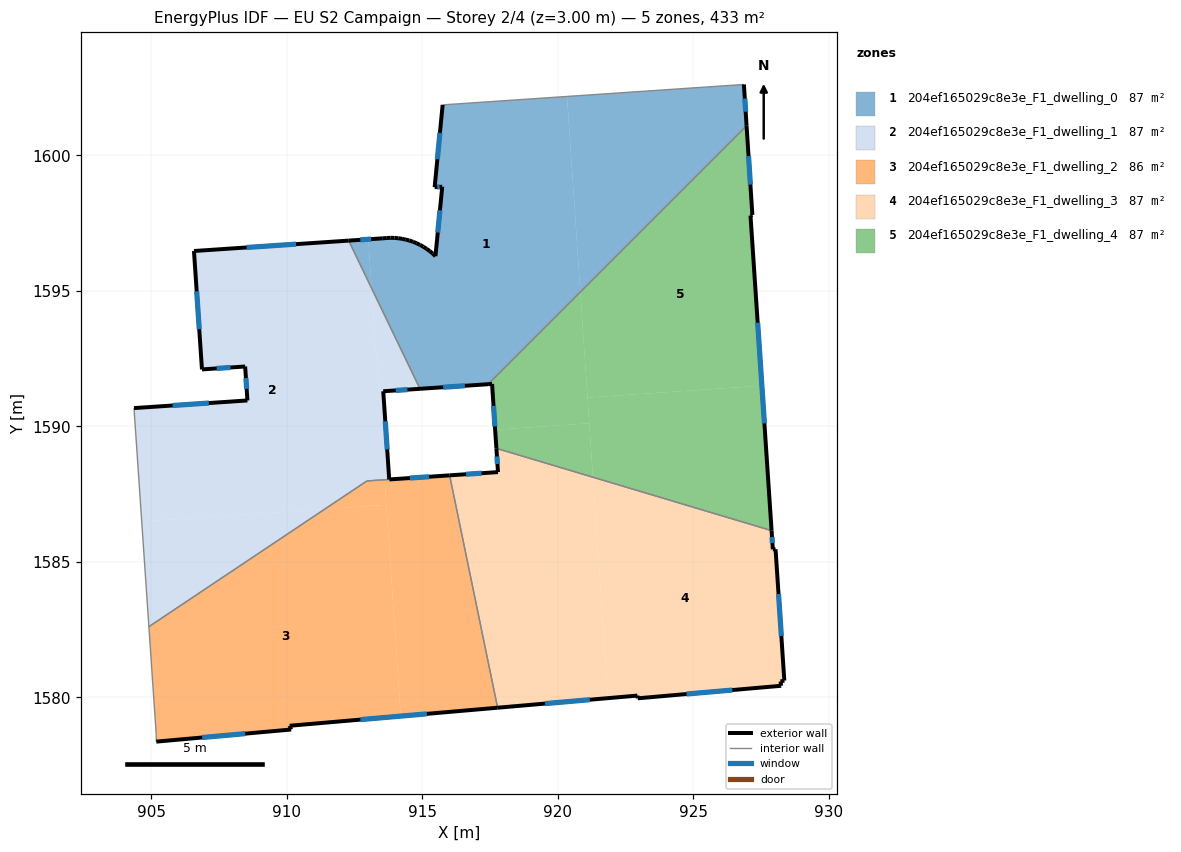
=== STOREY PLAN SPEC (per zone: floor XY polygon, exterior-wall plan segments, windows/doors) ===
zone 1: 204ef165029c8e3e_F1_dwelling_0  (86.6 m²)
  floor: (920.34, 1602.17) (920.83, 1594.96) (917.42, 1591.56) (914.91, 1591.39) (913.13, 1595.09) (913.01, 1596.90) (913.54, 1596.94) (913.69, 1596.95) (913.83, 1596.96) (913.97, 1596.95) (914.11, 1596.94) (914.25, 1596.92) (914.39, 1596.89) (914.52, 1596.86) (914.65, 1596.81) (914.79, 1596.76) (914.91, 1596.70) (915.04, 1596.63) (915.16, 1596.55) (915.27, 1596.47) (915.38, 1596.38) (915.48, 1596.28) (915.73, 1598.84) (915.45, 1598.82) (915.75, 1601.86)
  floor: (926.86, 1602.61) (926.96, 1601.09) (920.83, 1594.96) (920.34, 1602.17)
  floor: (913.01, 1596.90) (913.13, 1595.09) (912.28, 1596.85)
  exterior wall: (913.83, 1596.96) – (913.69, 1596.95)  [0.1 m]
  exterior wall: (913.97, 1596.95) – (913.83, 1596.96)  [0.1 m]
  exterior wall: (914.11, 1596.94) – (913.97, 1596.95)  [0.1 m]
  exterior wall: (914.25, 1596.92) – (914.11, 1596.94)  [0.1 m]
  exterior wall: (914.39, 1596.89) – (914.25, 1596.92)  [0.1 m]
  exterior wall: (914.52, 1596.86) – (914.39, 1596.89)  [0.1 m]
  exterior wall: (914.65, 1596.81) – (914.52, 1596.86)  [0.1 m]
  exterior wall: (914.79, 1596.76) – (914.65, 1596.81)  [0.1 m]
  exterior wall: (914.91, 1596.70) – (914.79, 1596.76)  [0.1 m]
  exterior wall: (915.04, 1596.63) – (914.91, 1596.70)  [0.1 m]
  exterior wall: (915.16, 1596.55) – (915.04, 1596.63)  [0.1 m]
  exterior wall: (915.27, 1596.47) – (915.16, 1596.55)  [0.1 m]
  exterior wall: (915.38, 1596.38) – (915.27, 1596.47)  [0.1 m]
  exterior wall: (915.48, 1596.28) – (915.38, 1596.38)  [0.1 m]
  exterior wall: (915.73, 1598.84) – (915.48, 1596.28)  [2.6 m]
    window: (915.65, 1597.97) – (915.57, 1597.15)  [0.8 m²]
  exterior wall: (915.45, 1598.82) – (915.73, 1598.84)  [0.3 m]
    window: (915.55, 1598.83) – (915.64, 1598.83)  [0.1 m²]
  exterior wall: (915.75, 1601.86) – (915.45, 1598.82)  [3.1 m]
    window: (915.65, 1600.83) – (915.55, 1599.86)  [0.9 m²]
  exterior wall: (926.96, 1601.09) – (926.86, 1602.61)  [1.5 m]
    window: (926.93, 1601.61) – (926.89, 1602.09)  [0.5 m²]
  exterior wall: (914.91, 1591.39) – (917.42, 1591.55)  [2.5 m]
    window: (915.77, 1591.44) – (916.57, 1591.50)  [0.8 m²]
  exterior wall: (913.54, 1596.94) – (912.28, 1596.85)  [1.3 m]
    window: (913.11, 1596.91) – (912.71, 1596.88)  [0.4 m²]
  exterior wall: (913.69, 1596.95) – (913.54, 1596.94)  [0.1 m]
  interior walls: 3
zone 2: 204ef165029c8e3e_F1_dwelling_1  (86.8 m²)
  floor: (912.28, 1596.85) (913.13, 1595.09) (913.39, 1591.29) (913.56, 1591.29) (913.78, 1588.04) (912.95, 1587.99) (911.41, 1586.95) (904.65, 1586.49) (904.36, 1590.67) (908.55, 1590.96) (908.46, 1592.21) (906.87, 1592.10) (906.57, 1596.47)
  floor: (913.13, 1595.09) (914.91, 1591.39) (913.39, 1591.29)
  floor: (911.41, 1586.95) (904.91, 1582.61) (904.65, 1586.49)
  exterior wall: (908.55, 1590.96) – (904.36, 1590.67)  [4.2 m]
    window: (907.12, 1590.86) – (905.78, 1590.77)  [1.3 m²]
  exterior wall: (908.46, 1592.21) – (908.55, 1590.96)  [1.3 m]
    window: (908.49, 1591.78) – (908.52, 1591.38)  [0.4 m²]
  exterior wall: (906.87, 1592.10) – (908.46, 1592.21)  [1.6 m]
    window: (907.41, 1592.14) – (907.92, 1592.17)  [0.5 m²]
  exterior wall: (906.57, 1596.47) – (906.87, 1592.10)  [4.4 m]
    window: (906.67, 1594.98) – (906.77, 1593.59)  [1.3 m²]
  exterior wall: (912.28, 1596.85) – (906.57, 1596.47)  [5.7 m]
    window: (910.34, 1596.72) – (908.52, 1596.60)  [1.8 m²]
  exterior wall: (913.56, 1591.29) – (914.91, 1591.39)  [1.4 m]
    window: (914.02, 1591.33) – (914.45, 1591.36)  [0.4 m²]
  exterior wall: (913.78, 1588.04) – (913.56, 1591.29)  [3.3 m]
    window: (913.70, 1589.15) – (913.63, 1590.19)  [1.0 m²]
  interior walls: 4
zone 3: 204ef165029c8e3e_F1_dwelling_2  (86.5 m²)
  floor: (916.01, 1588.19) (917.78, 1579.62) (914.20, 1579.31) (913.61, 1588.03) (913.78, 1588.04)
  floor: (913.67, 1587.11) (914.20, 1579.31) (910.10, 1578.96) (910.16, 1578.82) (905.18, 1578.37) (905.18, 1578.64) (904.91, 1582.61) (911.41, 1586.95)
  floor: (913.61, 1588.03) (913.67, 1587.11) (911.41, 1586.95) (912.95, 1587.99)
  exterior wall: (916.01, 1588.19) – (913.78, 1588.04)  [2.2 m]
    window: (915.25, 1588.14) – (914.54, 1588.09)  [0.7 m²]
  exterior wall: (910.10, 1578.96) – (917.78, 1579.62)  [7.7 m]
    window: (912.71, 1579.18) – (915.16, 1579.39)  [2.4 m²]
  exterior wall: (910.16, 1578.82) – (910.10, 1578.96)  [0.1 m]
  exterior wall: (905.18, 1578.37) – (910.16, 1578.82)  [5.0 m]
    window: (906.88, 1578.52) – (908.46, 1578.66)  [1.5 m²]
  interior walls: 5
zone 4: 204ef165029c8e3e_F1_dwelling_3  (86.6 m²)
  floor: (927.88, 1586.15) (927.93, 1585.46) (928.03, 1585.47) (928.35, 1580.62) (928.21, 1580.59) (928.23, 1580.43) (922.94, 1579.97) (922.93, 1580.07) (921.85, 1579.97) (921.29, 1588.12)
  floor: (921.29, 1588.12) (921.85, 1579.97) (917.78, 1579.62) (916.01, 1588.19) (917.79, 1588.31) (917.73, 1589.19)
  exterior wall: (928.35, 1580.62) – (928.03, 1585.47)  [4.9 m]
    window: (928.24, 1582.27) – (928.14, 1583.82)  [1.5 m²]
  exterior wall: (928.21, 1580.59) – (928.35, 1580.62)  [0.1 m]
  exterior wall: (928.23, 1580.43) – (928.21, 1580.59)  [0.2 m]
  exterior wall: (922.94, 1579.97) – (928.23, 1580.43)  [5.3 m]
    window: (924.74, 1580.13) – (926.43, 1580.27)  [1.6 m²]
  exterior wall: (922.93, 1580.07) – (922.94, 1579.97)  [0.1 m]
  exterior wall: (917.78, 1579.62) – (922.93, 1580.07)  [5.2 m]
    window: (919.53, 1579.77) – (921.18, 1579.92)  [1.6 m²]
  exterior wall: (917.79, 1588.31) – (916.01, 1588.19)  [1.8 m]
    window: (917.18, 1588.27) – (916.61, 1588.23)  [0.5 m²]
  exterior wall: (917.73, 1589.19) – (917.79, 1588.31)  [0.9 m]
    window: (917.75, 1588.89) – (917.77, 1588.61)  [0.3 m²]
  exterior wall: (927.93, 1585.46) – (927.88, 1586.15)  [0.7 m]
    window: (927.91, 1585.70) – (927.90, 1585.92)  [0.2 m²]
  exterior wall: (928.03, 1585.47) – (927.93, 1585.46)  [0.1 m]
  interior walls: 2
zone 5: 204ef165029c8e3e_F1_dwelling_4  (86.7 m²)
  floor: (926.96, 1601.09) (927.17, 1597.80) (927.10, 1597.78) (927.52, 1591.50) (921.09, 1591.06) (920.83, 1594.96)
  floor: (927.52, 1591.50) (927.88, 1586.15) (921.29, 1588.12) (921.09, 1591.06)
  floor: (920.83, 1594.96) (921.16, 1590.11) (917.68, 1589.88) (917.57, 1591.57) (917.42, 1591.56)
  floor: (921.16, 1590.11) (921.29, 1588.12) (917.73, 1589.19) (917.68, 1589.88)
  exterior wall: (917.57, 1591.57) – (917.73, 1589.19)  [2.4 m]
    window: (917.62, 1590.76) – (917.68, 1590.00)  [0.7 m²]
  exterior wall: (917.42, 1591.55) – (917.57, 1591.57)  [0.1 m]
  exterior wall: (927.17, 1597.80) – (926.96, 1601.09)  [3.3 m]
    window: (927.10, 1598.92) – (927.03, 1599.97)  [1.0 m²]
  exterior wall: (927.10, 1597.78) – (927.17, 1597.80)  [0.1 m]
  exterior wall: (927.88, 1586.15) – (927.10, 1597.78)  [11.7 m]
    window: (927.62, 1590.11) – (927.37, 1593.82)  [3.6 m²]
  interior walls: 2

=== DERIVED (storey summary) ===
Building: EU S2 Campaign
Storey: 2 of 4  (floor level z = 3.00 m)
Storey gross floor area: 433.2 m²
Zones on this storey: 5
  - 204ef165029c8e3e_F1_dwelling_0: floor 86.6 m²; exterior wall 13.3 m (40.0 m²); 6 window(s) 3.4 m²; WWR 8.6%
  - 204ef165029c8e3e_F1_dwelling_1: floor 86.8 m²; exterior wall 21.8 m (65.3 m²); 7 window(s) 6.7 m²; WWR 10.2%
  - 204ef165029c8e3e_F1_dwelling_2: floor 86.5 m²; exterior wall 15.1 m (45.2 m²); 3 window(s) 4.6 m²; WWR 10.1%
  - 204ef165029c8e3e_F1_dwelling_3: floor 86.6 m²; exterior wall 19.2 m (57.6 m²); 6 window(s) 5.7 m²; WWR 9.9%
  - 204ef165029c8e3e_F1_dwelling_4: floor 86.7 m²; exterior wall 17.5 m (52.6 m²); 3 window(s) 5.3 m²; WWR 10.1%
Zone adjacency (shared interzone walls):
  - 204ef165029c8e3e_F1_dwelling_0 ↔ 204ef165029c8e3e_F1_dwelling_1
  - 204ef165029c8e3e_F1_dwelling_0 ↔ 204ef165029c8e3e_F1_dwelling_4
  - 204ef165029c8e3e_F1_dwelling_1 ↔ 204ef165029c8e3e_F1_dwelling_2
  - 204ef165029c8e3e_F1_dwelling_2 ↔ 204ef165029c8e3e_F1_dwelling_3
  - 204ef165029c8e3e_F1_dwelling_3 ↔ 204ef165029c8e3e_F1_dwelling_4